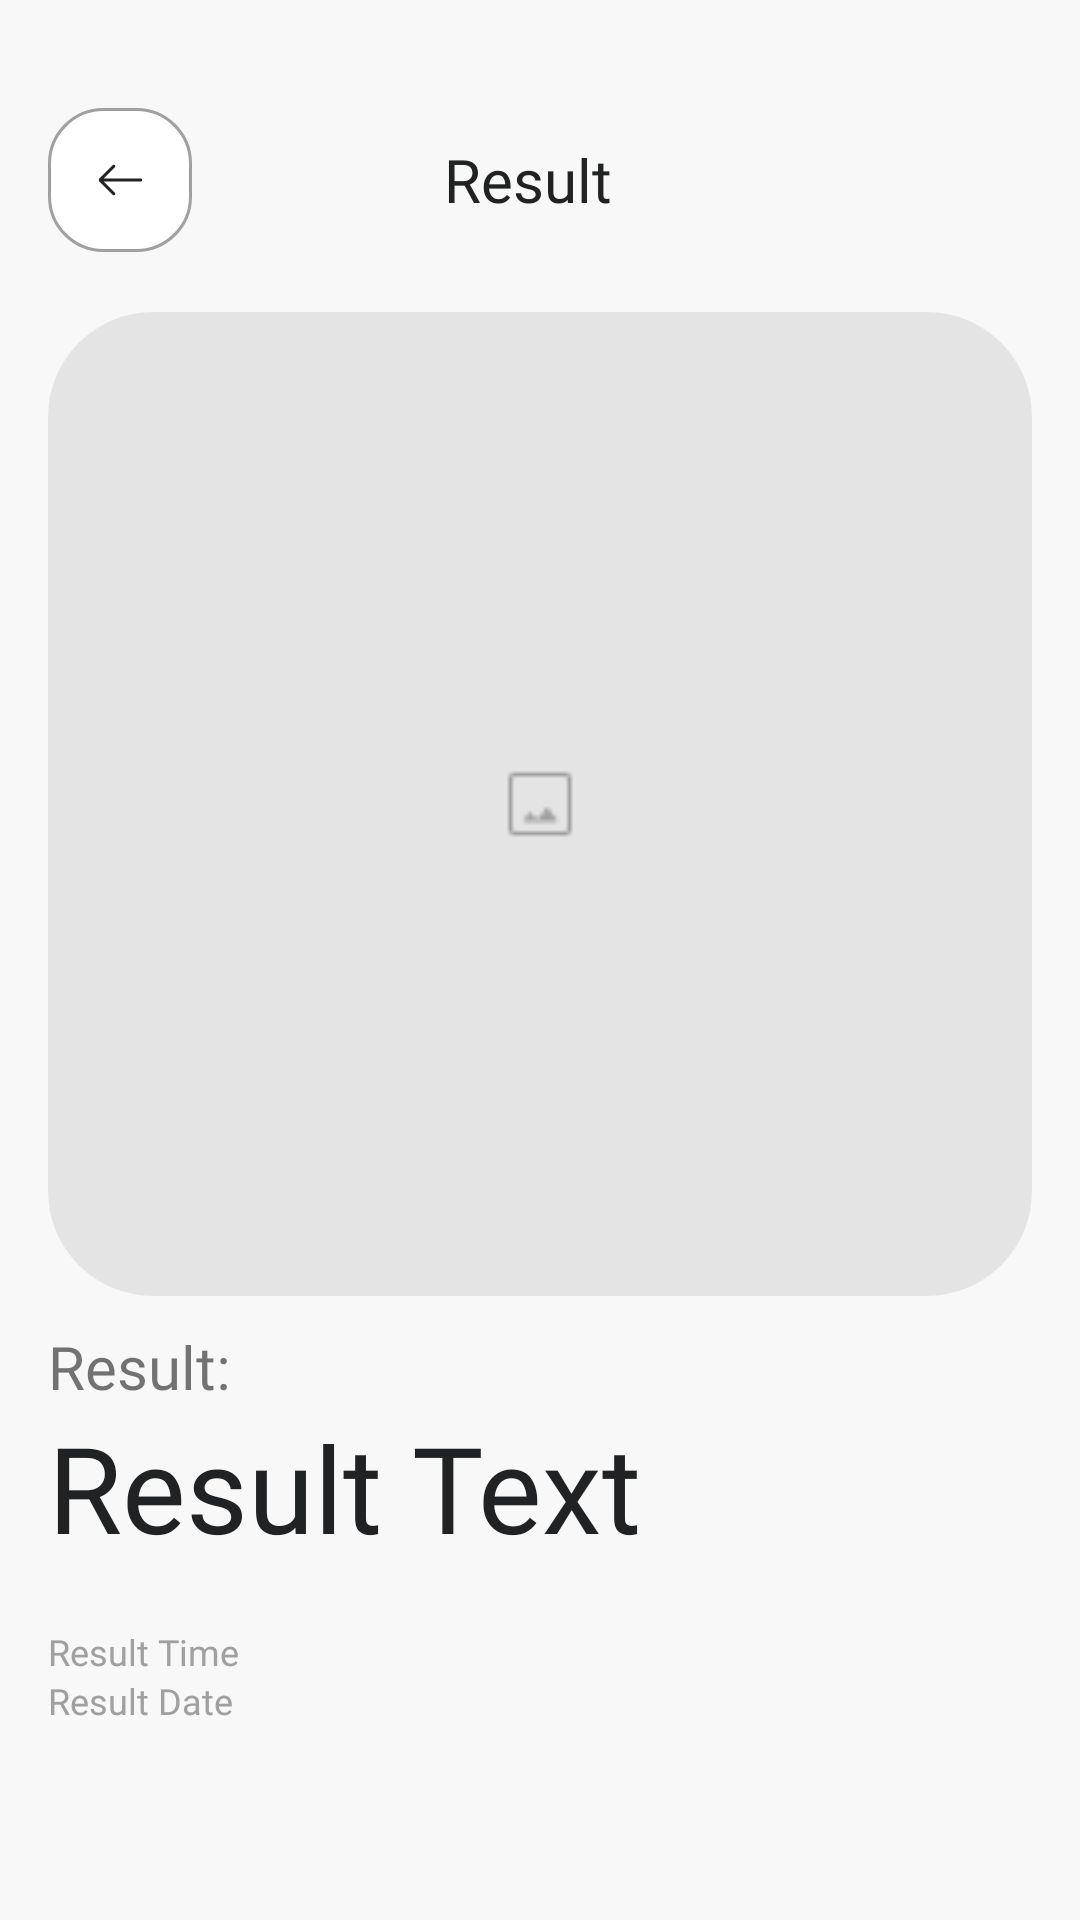

Layout XML and referenced resources for this Android screen:
<!-- AndroidManifest.xml: application theme Theme.ScanVision -->
<!-- res/layout/fragment_result.xml -->
<?xml version="1.0" encoding="utf-8"?>
<ScrollView
    xmlns:android="http://schemas.android.com/apk/res/android"
    xmlns:app="http://schemas.android.com/apk/res-auto"
    android:layout_width="match_parent"
    android:layout_height="match_parent"
    android:background="@color/white_2">

    <androidx.constraintlayout.widget.ConstraintLayout
        android:layout_width="match_parent"
        android:layout_height="match_parent"
        android:padding="16dp">

        <LinearLayout
            android:id="@+id/header"
            android:layout_width="match_parent"
            android:layout_height="wrap_content"
            android:orientation="horizontal"
            android:gravity="center_vertical"
            app:layout_constraintTop_toTopOf="parent"
            android:layout_marginTop="10dp"
            android:paddingVertical="10dp">

            
            <ImageButton
                android:id="@+id/btn_back"
                android:layout_width="48dp"
                android:layout_height="48dp"
                android:background="@drawable/rounded_button_bg_18"
                android:contentDescription="Back Button"
                android:src="@drawable/ic_arrow_left"
                app:tint="@color/black_1" />

            
            <TextView
                android:id="@+id/tv_title"
                android:layout_width="0dp"
                android:layout_height="wrap_content"
                android:layout_weight="1"
                android:fontFamily="@font/nunito_sans_medium"
                android:text="Result"
                android:textColor="@color/black_1"
                android:textSize="20sp"
                android:gravity="center" />

            
            <ImageButton
                android:layout_width="48dp"
                android:layout_height="48dp"
                android:layout_marginStart="8dp"
                android:background="@drawable/rounded_button_bg_18"
                android:contentDescription="Profile Button"
                android:src="@drawable/ic_profile"
                app:tint="@color/black_1"
                android:visibility="invisible" />
        </LinearLayout>

        
        <androidx.cardview.widget.CardView
            android:id="@+id/resultCardView"
            android:layout_width="0dp"
            android:layout_height="0dp"
            android:layout_marginTop="10dp"
            app:layout_constraintTop_toBottomOf="@id/header"
            app:layout_constraintStart_toStartOf="parent"
            app:layout_constraintEnd_toEndOf="parent"
            app:layout_constraintDimensionRatio="1:1"
            app:cardCornerRadius="35dp"
            app:cardElevation="0dp">

            
            <ImageView
                android:id="@+id/resultImageView"
                android:layout_width="match_parent"
                android:layout_height="match_parent"
                android:contentDescription="Result Image"
                android:scaleType="centerCrop"
                app:srcCompat="@drawable/image_placeholder_big" />
        </androidx.cardview.widget.CardView>

        <TextView
            android:id="@+id/resultTextViewTitle"
            android:layout_width="match_parent"
            android:layout_height="wrap_content"
            android:layout_marginTop="10dp"
            android:fontFamily="@font/nunito_sans_medium"
            android:text="Result:"
            android:textSize="20sp"
            app:layout_constraintTop_toBottomOf="@id/resultCardView"
            app:layout_constraintStart_toStartOf="parent"
            app:layout_constraintEnd_toEndOf="parent" />

        <TextView
            android:id="@+id/resultTextView"
            android:layout_width="match_parent"
            android:layout_height="wrap_content"
            android:text="Result Text"
            android:fontFamily="@font/nunito_sans_black"
            android:textSize="40sp"
            android:textColor="@color/black_1"
            app:layout_constraintTop_toBottomOf="@id/resultTextViewTitle"
            app:layout_constraintStart_toStartOf="parent"
            app:layout_constraintEnd_toEndOf="parent" />

        <TextView
            android:id="@+id/resultTimeTextView"
            android:layout_width="match_parent"
            android:layout_height="wrap_content"
            android:layout_marginTop="20dp"
            android:text="Result Time"
            android:fontFamily="@font/nunito_sans_light"
            android:textSize="12sp"
            android:textColor="@color/gray"
            app:layout_constraintTop_toBottomOf="@id/resultTextView"
            app:layout_constraintStart_toStartOf="parent"
            app:layout_constraintEnd_toEndOf="parent" />

        <TextView
            android:id="@+id/resultDateTextView"
            android:layout_width="match_parent"
            android:layout_height="wrap_content"
            android:text="Result Date"
            android:fontFamily="@font/nunito_sans_semibold"
            android:textSize="12sp"
            android:textColor="@color/gray"
            app:layout_constraintTop_toBottomOf="@id/resultTimeTextView"
            app:layout_constraintStart_toStartOf="parent"
            app:layout_constraintEnd_toEndOf="parent" />

    </androidx.constraintlayout.widget.ConstraintLayout>
</ScrollView>
<!-- resources referenced by this layout -->
<resources>
  <color name="black_1">#FF212223</color>
  <color name="gray">#FFA0A0A0</color>
  <color name="white_2">#FFF8F8F8</color>
  <!-- drawable ic_arrow_left (drawable) -->
  <vector xmlns:android="http://schemas.android.com/apk/res/android"
      android:width="24dp"
      android:height="24dp"
      android:viewportWidth="24"
      android:viewportHeight="24">
    <group>
      <clip-path
          android:pathData="M0,0h24v24h-24z"/>
      <path
          android:pathData="M6.523,12.5L10.258,16.235C10.355,16.332 10.406,16.447 10.41,16.579C10.415,16.711 10.364,16.832 10.258,16.942C10.147,17.053 10.028,17.109 9.901,17.111C9.773,17.112 9.654,17.058 9.544,16.948L5.161,12.566C5,12.404 4.919,12.215 4.919,12C4.919,11.785 5,11.596 5.161,11.434L9.544,7.052C9.642,6.955 9.757,6.904 9.891,6.899C10.025,6.895 10.147,6.947 10.258,7.058C10.364,7.168 10.418,7.286 10.42,7.412C10.422,7.537 10.368,7.655 10.258,7.766L6.523,11.5H18.904C19.046,11.5 19.165,11.548 19.26,11.643C19.356,11.739 19.404,11.858 19.404,12C19.404,12.142 19.356,12.261 19.26,12.357C19.165,12.452 19.046,12.5 18.904,12.5H6.523Z"
          android:fillColor="#212223"/>
    </group>
  </vector>
  <!-- drawable ic_profile (drawable) -->
  <vector xmlns:android="http://schemas.android.com/apk/res/android"
      android:width="24dp"
      android:height="24dp"
      android:viewportWidth="24"
      android:viewportHeight="24">
    <group>
      <clip-path
          android:pathData="M0,0h24v24h-24z"/>
      <path
          android:pathData="M12,11.384C11.175,11.384 10.469,11.091 9.881,10.503C9.294,9.916 9,9.21 9,8.385C9,7.56 9.294,6.853 9.881,6.266C10.469,5.678 11.175,5.385 12,5.385C12.825,5.385 13.531,5.678 14.119,6.266C14.706,6.853 15,7.56 15,8.385C15,9.21 14.706,9.916 14.119,10.503C13.531,11.091 12.825,11.384 12,11.384ZM5,17.577V16.969C5,16.556 5.12,16.17 5.36,15.811C5.601,15.451 5.924,15.172 6.331,14.973C7.274,14.521 8.219,14.181 9.163,13.955C10.108,13.729 11.054,13.616 12,13.616C12.946,13.616 13.892,13.729 14.837,13.955C15.781,14.181 16.726,14.521 17.669,14.973C18.076,15.172 18.399,15.451 18.639,15.811C18.88,16.17 19,16.556 19,16.969V17.577C19,17.871 18.9,18.117 18.701,18.316C18.502,18.516 18.255,18.615 17.962,18.615H6.038C5.745,18.615 5.498,18.516 5.299,18.316C5.1,18.117 5,17.871 5,17.577ZM6,17.615H18V16.969C18,16.747 17.928,16.539 17.785,16.344C17.643,16.149 17.445,15.985 17.192,15.85C16.369,15.451 15.521,15.146 14.646,14.934C13.772,14.722 12.89,14.616 12,14.616C11.11,14.616 10.228,14.722 9.354,14.934C8.479,15.146 7.631,15.451 6.808,15.85C6.555,15.985 6.357,16.149 6.214,16.344C6.071,16.539 6,16.747 6,16.969V17.615ZM12,10.384C12.55,10.384 13.021,10.189 13.413,9.797C13.804,9.405 14,8.935 14,8.385C14,7.835 13.804,7.364 13.413,6.972C13.021,6.58 12.55,6.385 12,6.385C11.45,6.385 10.979,6.58 10.587,6.972C10.196,7.364 10,7.835 10,8.385C10,8.935 10.196,9.405 10.587,9.797C10.979,10.189 11.45,10.384 12,10.384Z"
          android:fillColor="#212223"/>
    </group>
  </vector>
  <!-- drawable image_placeholder_big: png bitmap (drawable, 1030 bytes) -->
  <!-- drawable rounded_button_bg_18 (drawable) -->
  <?xml version="1.0" encoding="utf-8"?>
  <shape xmlns:android="http://schemas.android.com/apk/res/android">
      <solid android:color="@color/white_1" />
      <corners android:radius="18dp" />
      <stroke
          android:width="1dp"
          android:color="@color/gray" />
  </shape>
  <style name="Theme.ScanVision" parent="Theme.MaterialComponents.Light.NoActionBar">
          
          <item name="android:statusBarColor">@color/white_2</item>
      </style>
  <color name="white_1">#FFFFFFFF</color>
</resources>
